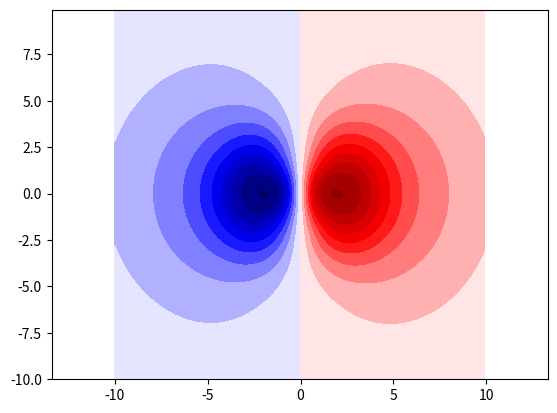

Write Python code to recreate this figure.
# import packages for basic math, plotting, linear algebra, etc.
from numpy import *
from numpy.linalg import *
from numpy.random import *
from matplotlib.pyplot import *
from scipy.special import binom, erf, erfc

def eigSinvH(S,H):
    """
    Solves the eigenvalue equation Hc=SEc.
    Parameters
    ----------
    S  2d array, the overlap matrix
    H  2d array, the hamiltonian matrix

    Returns
    -------
    E  array, the energy eigenvalues, sorted
    c  2d array, the coefficient matrix, sorted according to E
    """
    SinvH = inv(S) @ H
    E, U = eig(SinvH)

    order = argsort(real(E))
    c = zeros((K, K))
    for i in range(K):
        c[:, i] = real(U[:, order[i]])
        c[:, i] = c[:, i] / sqrt(c[:, i] @ S @ c[:, i])
    E = sort(real(E))
    return E, c

def F0(x):
    """
    Computes the F0 part of the nuclear term of the hamiltonian
    Parameters
    ----------
    x  float

    Returns
    -------
    float
    """
    if (x < 1e-8):
        return 1 - x/3
    else:
        return 0.5*sqrt(pi)*erf(sqrt(x))/sqrt(x)

def compute_overlap(alpha, beta, RA, RB):
    """
    Computes the overlap matrix element given by the formula in Appendix A of Szabo & Ostlund.
    Parameters
    ----------
    alpha  float, width of primitive gaussian a
    beta  float, width of primitive gaussian b
    RA  array, position of electron A
    RB  array, position of electron B

    Returns
    -------
    float
    """
    absum = alpha + beta
    abfac = alpha * beta / absum
    dRAB = RA - RB
    dRAB2 = dRAB @ dRAB
    return (pi/absum)**(3/2) * exp(-abfac * dRAB2)

def compute_kinetic_energy(alpha, beta, RA, RB):
    """
    Computes the kinetic energy matrix element given by the formula in Appendix A of Szabo & Ostlund
    Parameters
    ----------
    alpha  float, width of primitive gaussian a
    beta  float, width of primitive gaussian b
    RA  array, position of electron A
    RB  array, position of electron B

    Returns
    -------
    float
    """
    absum = alpha + beta
    abfac = alpha * beta / absum
    dRAB = RA - RB
    dRAB2 = dRAB @ dRAB
    return (pi/absum)**(3/2) * exp(-abfac * dRAB2) * \
            abfac * (3 - 2*abfac * dRAB2)

def compute_elec_nuc_energy(alpha, beta, RA, RB, RC):
    """
    Computes the electron-nuclear attraction matrix element given by the formula in appendix A of Szabo and Ostlund
    Parameters
    ----------
    alpha  float, width of primitive gaussian a
    beta  float, width of primitive gaussian b
    RA  array, position of electron A
    RB  array, position of electron B
    RC  array, position of nucleus

    Returns
    -------

    """
    absum = alpha + beta
    abfac = alpha * beta / absum
    dRAB = RA - RB
    dRAB2 = dRAB @ dRAB
    RP = (alpha*RA + beta*RB)/absum
    dRPC = RP - RC
    dRPC2 = dRPC @ dRPC
    return -(2*pi/absum)*exp(-abfac * dRAB2) * \
            F0(absum * dRPC2)

K = 3 # total basis function number
L = 2 # number of Gaussians used to build each basis function

# 2d array of width parameter. widths[i][j] gives the width of ith primitive gaussian of the
# jth basis function
widths = zeros((L,K))
contraction_coeffs = zeros((L,K)) # we called these d
centers = zeros((L,K,3))  # initialize the 3d array corresponding to the xyz coord of each primitive gaussian.

# Set width params
widths[:,0] = [0.6, 0.6]
widths[:,1] = [0.1, 0.1]
widths[:,2] = [0.02, 0.02]

# Set contraction coeffs
contraction_coeffs[:,0] = [1, -1]
contraction_coeffs[:,1] = [1, -1]
contraction_coeffs[:,2] = [1, -1]

offset = 0.01 # we called this Delta
# Set the distance of each basis function away from the origin
centers[:,0,2] = [offset, -offset]
centers[:,1,2] = [offset, -offset]
centers[:,2,2] = [offset, -offset]

# Let the coord of the nucleus be 0,0,0
R_nucleus = zeros(3)

# Initialize overlap, kinetic, and nuclear matrix
S = zeros((K,K))
T = zeros((K,K))
U = zeros((K,K))

# Populate the matrix element using previous relevant functions into the corresponding matrices.
for mu in range(K):
    for A in range(L):
        alpha = widths[A,mu]
        dAmu = contraction_coeffs[A,mu]
        RA = centers[A,mu,:]

        for nu in range(K):
            for B in range(L):
                beta = widths[B,nu]
                dBnu = contraction_coeffs[B,nu]
                RB = centers[B,nu,:]
                # we have to take contac. coeff. into account because our basis func. is made of linear comb.
                # of primitive gaussians now.
                S[mu,nu] += dAmu * dBnu * compute_overlap(alpha, beta, RA, RB)

                T[mu,nu] += dAmu * dBnu * compute_kinetic_energy(alpha, beta, RA, RB)

                U[mu,nu] += dAmu * dBnu * compute_elec_nuc_energy(alpha, beta, RA, RB, R_nucleus)

H = T + U
E, c = eigSinvH(S,H)  # Solves the eigenvalue equation

print(E)

# Initialize relevant points to query for plotting purposes.
x_values = arange(-10,10,0.1)
z_values = x_values
number_of_values = size(x_values)
# Plot the ground state wavefunction
state = 0
psi = zeros((number_of_values,number_of_values))

# Calculates the linear combination of basis functions given the coefficient matrix.
for i in range(number_of_values):
    x = x_values[i]
    for j in range(number_of_values):
        z = z_values[j]

        for mu in range(K):
            for A in range(L):
                alpha = widths[A, mu]
                dAmu = contraction_coeffs[A, mu]
                RA = centers[A, mu, :]
                xA = RA[0]
                zA = RA[2]
                phiA = exp(-alpha * ( (x-xA)**2 + (z-zA)**2  ) )

                psi[i,j] += c[mu,state] * dAmu * phiA

# Begin plotting the wavefunctions
clf()
contourf(x_values, z_values, psi, levels=20, cmap=cm.seismic)
axis('equal')